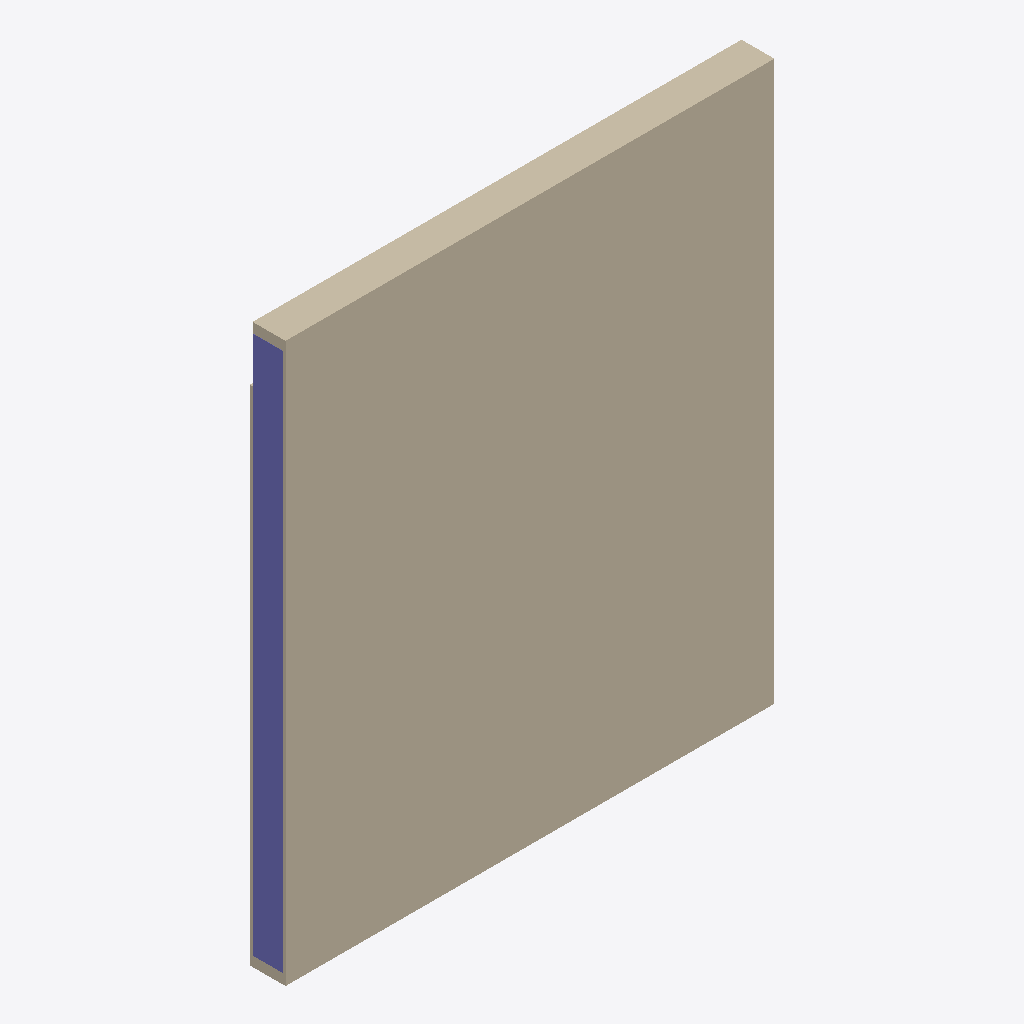
Isometric view of an IFC building model (IFC-SPF (STEP), schema IFC4, length unit metre), seen from the south-west, elements coloured by IFC class: 4 walls (beige), 1 column (violet).
Extent 2.5 m × 0.2 m × 2.8 m (x, y, z). Storeys (1): EG at 0.00 m. Elements (13): 8 IfcWall, 5 IfcColumn.

HEADER;
FILE_DESCRIPTION(('ViewDefinition [Design_Transfer_View, SurfaceGeometryAddOnView, QuantityTakeOffAddOnView]','ExchangeRequirement [Architecture]','Option [Elements to export: Visible elements (on all stories)]','Option [Partial Structure Display: Entire Model]','Option [IFC Domain: All]','Option [Structural Function: All Elements]','Option [Convert Grid elements: On]','[22 more]'),'2;1');
FILE_NAME('IFC 4 Timber wall panel.ifc','2023-03-20T22:56:12',(''),(''),'The EXPRESS Data Manager Version 5.02.0100.09 : 26 Sep 2013','IFC file generated by GRAPHISOFT ARCHICAD 25.0.0 CHE FULL Windows version (IFC add-on version: 4013 CHE FULL).','');
FILE_SCHEMA(('IFC4'));
ENDSEC;
DATA;
#73=IFCPROJECT('1xlcauTSYrNlaEtVXDlf45',#12,'D4D, Concrete',$,$,$,$,(#69,#247),#56);
#98=IFCSITE('20FpTZCqJy2vhVJYtjuIce',#12,'Gelände',$,$,#95,$,$,.ELEMENT.,$,$,$,$,$);
#140=IFCBUILDING('00tMo7QcxqWdIGvc4sMN2A',#12,'Gebäude',$,$,#138,$,$,.ELEMENT.,$,$,$);
#162=IFCBUILDINGSTOREY('3eYt9TfVT42ezAX4OpSOsQ',#12,'EG',$,$,#160,$,$,.ELEMENT.,0.0);
#2728=IFCWALL('2LMddqCv1DMvvn8GGEitAe',#12,'External ply cladding',$,$,#2661,#2717,'955A79F4-3390-4D5B-9E71-21040EB372A8',.NOTDEFINED.);
#982=IFCCOLUMN('1cHx6EvivCNx$E55yuE6Jd',#12,'Timber frame stud',$,$,#928,#972,'6647B18E-E6CE-4C5F-BFCE-145F383864E7',.NOTDEFINED.);
#679=IFCWALL('0rFtbdnNv2uuRQj0fgb9wj',#12,'Timber frame top plate',$,$,#621,#669,'353F7967-C57E-42E3-86DA-B40A6A949EAD',.ELEMENTEDWALL.);
#2364=IFCWALL('27chI5qx9D2gy_Tjkth_FN',#12,'Plasterboard lining',$,$,#2297,#2353,'879AB485-D3B2-4D0A-AF3E-76DBB7AFE3D7',.NOTDEFINED.);
#1540=IFCWALL('06YJ28ZZfFkAiKdq8bwrwk',#12,'Timber frame base plate',$,$,#1488,#1530,'[number]-8E3A-4FB8-AB14-9F4225EB5EAE',.ELEMENTEDWALL.);
ENDSEC;